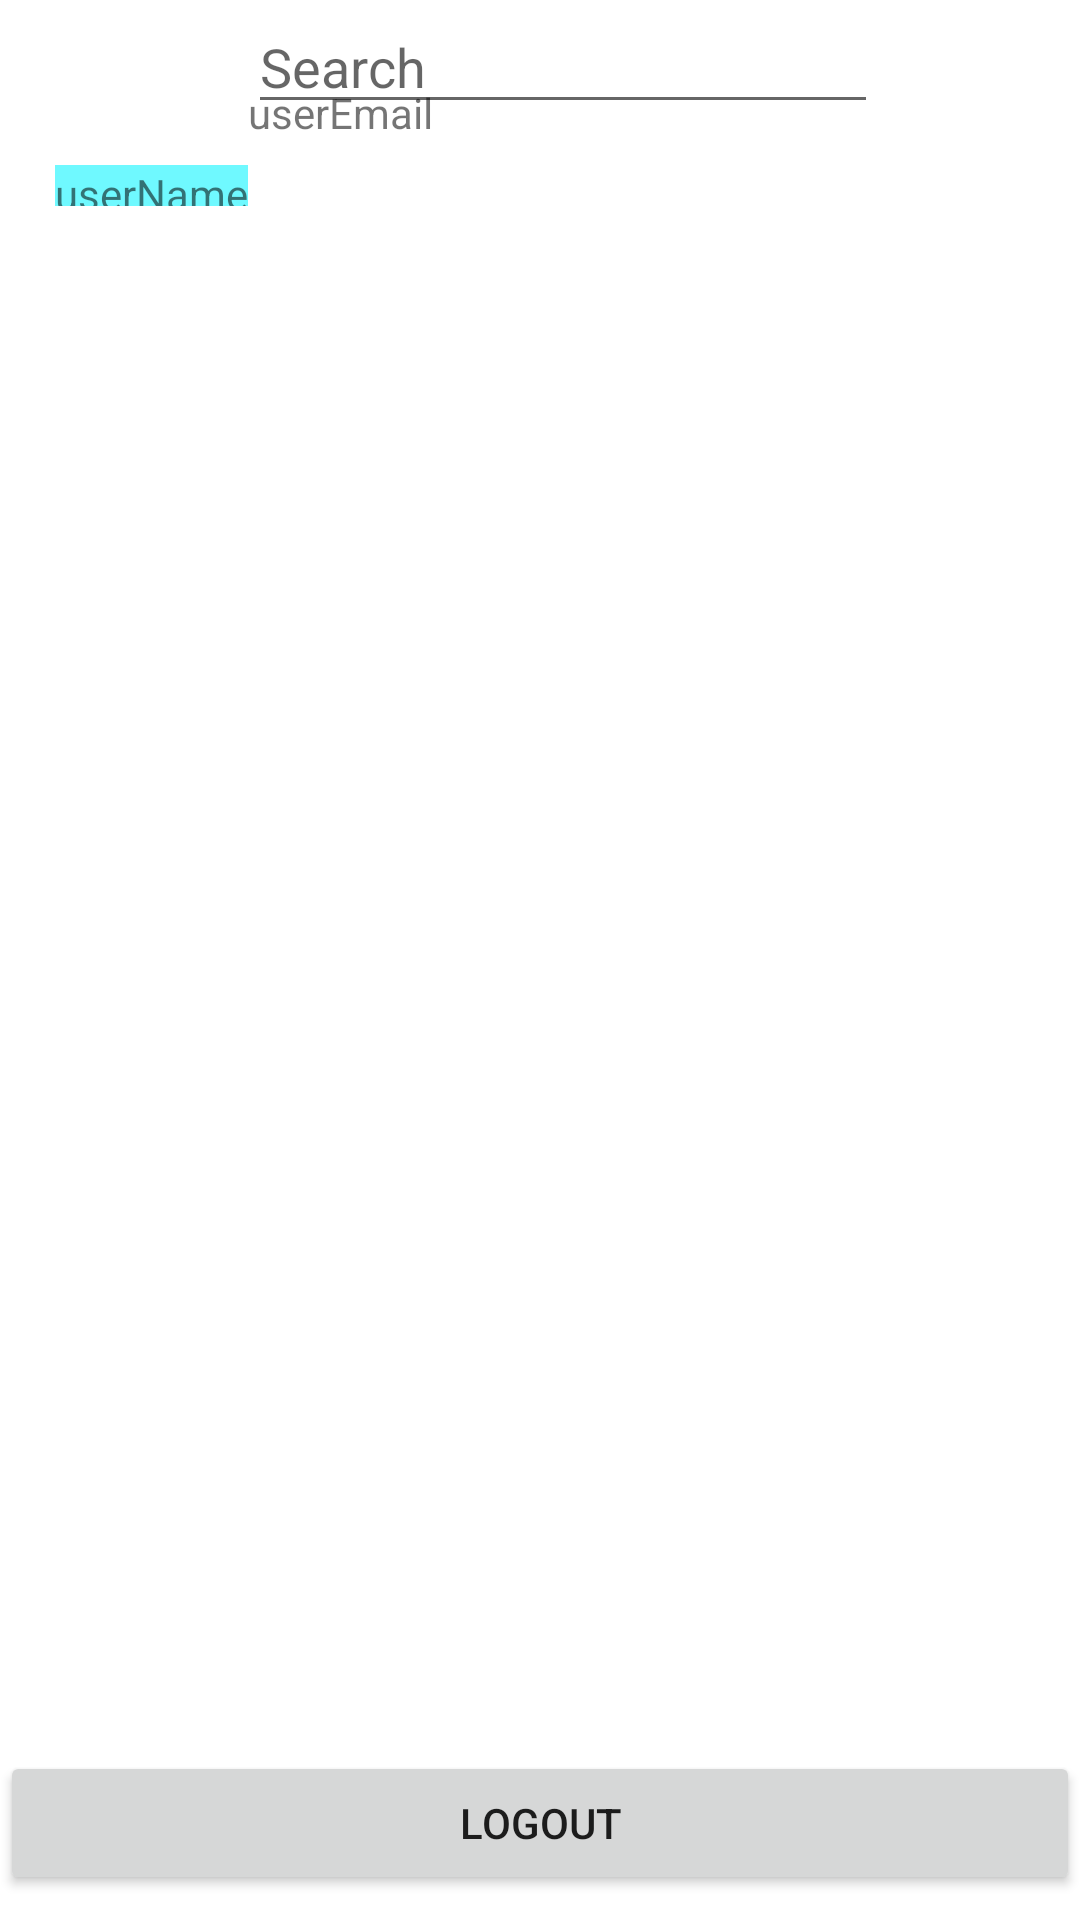

Here is an Android app screen rendered from its layout file. Give the layout XML and the strings, colors and styles it references.
<!-- AndroidManifest.xml: application theme Theme.InsulinBook1 -->
<!-- res/layout/activity_user_profile.xml -->
<?xml version="1.0" encoding="utf-8"?>
<LinearLayout xmlns:android="http://schemas.android.com/apk/res/android"
    xmlns:app="http://schemas.android.com/apk/res-auto"
    xmlns:tools="http://schemas.android.com/tools"
    android:layout_width="match_parent"
    android:layout_height="match_parent"
    android:orientation="vertical"
    tools:context=".User_profile_Activity">

    <LinearLayout
        android:layout_width="match_parent"
        android:layout_height="match_parent"
        android:layout_weight="100"
        android:gravity="right"
        android:background="@color/blue_700">

        <RelativeLayout
            android:layout_width="wrap_content"
            android:layout_height="wrap_content">

            <ImageView
                android:id="@+id/userImage"
                android:layout_width="wrap_content"
                android:layout_height="50dp"
                android:layout_marginTop="5dp"
                android:layout_weight="1"
                tools:src="@tools:sample/avatars" />

            <TextView
                android:id="@+id/userName"
                android:layout_width="wrap_content"
                android:layout_height="wrap_content"
                android:layout_below="@id/userImage"
                android:layout_marginStart="55px"
                android:background="#6FF9FF"
                android:text="userName" />

        </RelativeLayout>

<RelativeLayout
    android:layout_width="wrap_content"
    android:layout_height="wrap_content">




    <TextView
        android:id="@+id/userEmail"
        android:layout_width="match_parent"
        android:layout_height="wrap_content"
        android:layout_marginTop="28dp"
        android:text="userEmail"
        app:layout_constraintEnd_toEndOf="parent"
        app:layout_constraintHorizontal_bias="0.498"
         />


    <EditText
        android:id="@+id/editTextTextPersonName"
        android:layout_width="wrap_content"
        android:layout_height="wrap_content"
        android:layout_weight="1"
        android:ems="10"
        android:hint="Search"
        android:inputType="textPersonName" />
</RelativeLayout>



    </LinearLayout>

    <RelativeLayout
        android:layout_width="match_parent"
        android:layout_height="match_parent"
        android:layout_weight="12"
        android:background="@color/grey_300">


        <androidx.recyclerview.widget.RecyclerView
            android:id="@+id/RC_items"
            android:layout_width="match_parent"
            android:layout_height="475dp"
            android:layout_marginStart="20dp"
            android:layout_marginTop="20dp"
            android:layout_marginEnd="20dp"
            android:layout_marginBottom="20dp"
            android:background="@color/white" />






















        <Button
            android:id="@+id/btnLogout"
            android:layout_width="match_parent"
            android:layout_height="wrap_content"
            android:layout_below="@+id/RC_items"
            android:text="Logout"
            app:layout_constraintBottom_toBottomOf="parent"
            app:layout_constraintEnd_toEndOf="parent"
            app:layout_constraintHorizontal_bias="0.498"
            app:layout_constraintStart_toStartOf="parent"
            app:layout_constraintTop_toBottomOf="@+id/RC_items"
            app:layout_constraintVertical_bias="0.35" />

        <Button
            android:id="@+id/btnAdd"
            android:layout_width="match_parent"
            android:layout_height="wrap_content"
            android:layout_below="@+id/btnLogout"
            android:text="ADD"
            app:layout_constraintBottom_toBottomOf="parent"
            app:layout_constraintEnd_toEndOf="parent"
            app:layout_constraintHorizontal_bias="0.498"
            app:layout_constraintStart_toStartOf="parent"
            app:layout_constraintVertical_bias="0.35" />


    </RelativeLayout>







</LinearLayout>
<!-- resources referenced by this layout -->
<resources>
  <color name="white">#FFFFFFFF</color>
  <style name="Theme.InsulinBook1" parent="Theme.MaterialComponents.DayNight.DarkActionBar">
          
          <item name="colorPrimary">@color/purple_500</item>
          <item name="colorPrimaryVariant">@color/purple_700</item>
          <item name="colorOnPrimary">@color/white</item>
          
          <item name="colorSecondary">@color/teal_200</item>
          <item name="colorSecondaryVariant">@color/teal_700</item>
          <item name="colorOnSecondary">@color/black</item>
          
          <item name="android:statusBarColor" tools:targetApi="l">?attr/colorPrimaryVariant</item>
          
      </style>
  <color name="purple_500">#FF6200EE</color>
  <color name="purple_700">#FF3700B3</color>
  <color name="teal_200">#FF03DAC5</color>
  <color name="teal_700">#FF018786</color>
  <color name="black">#FF000000</color>
</resources>
